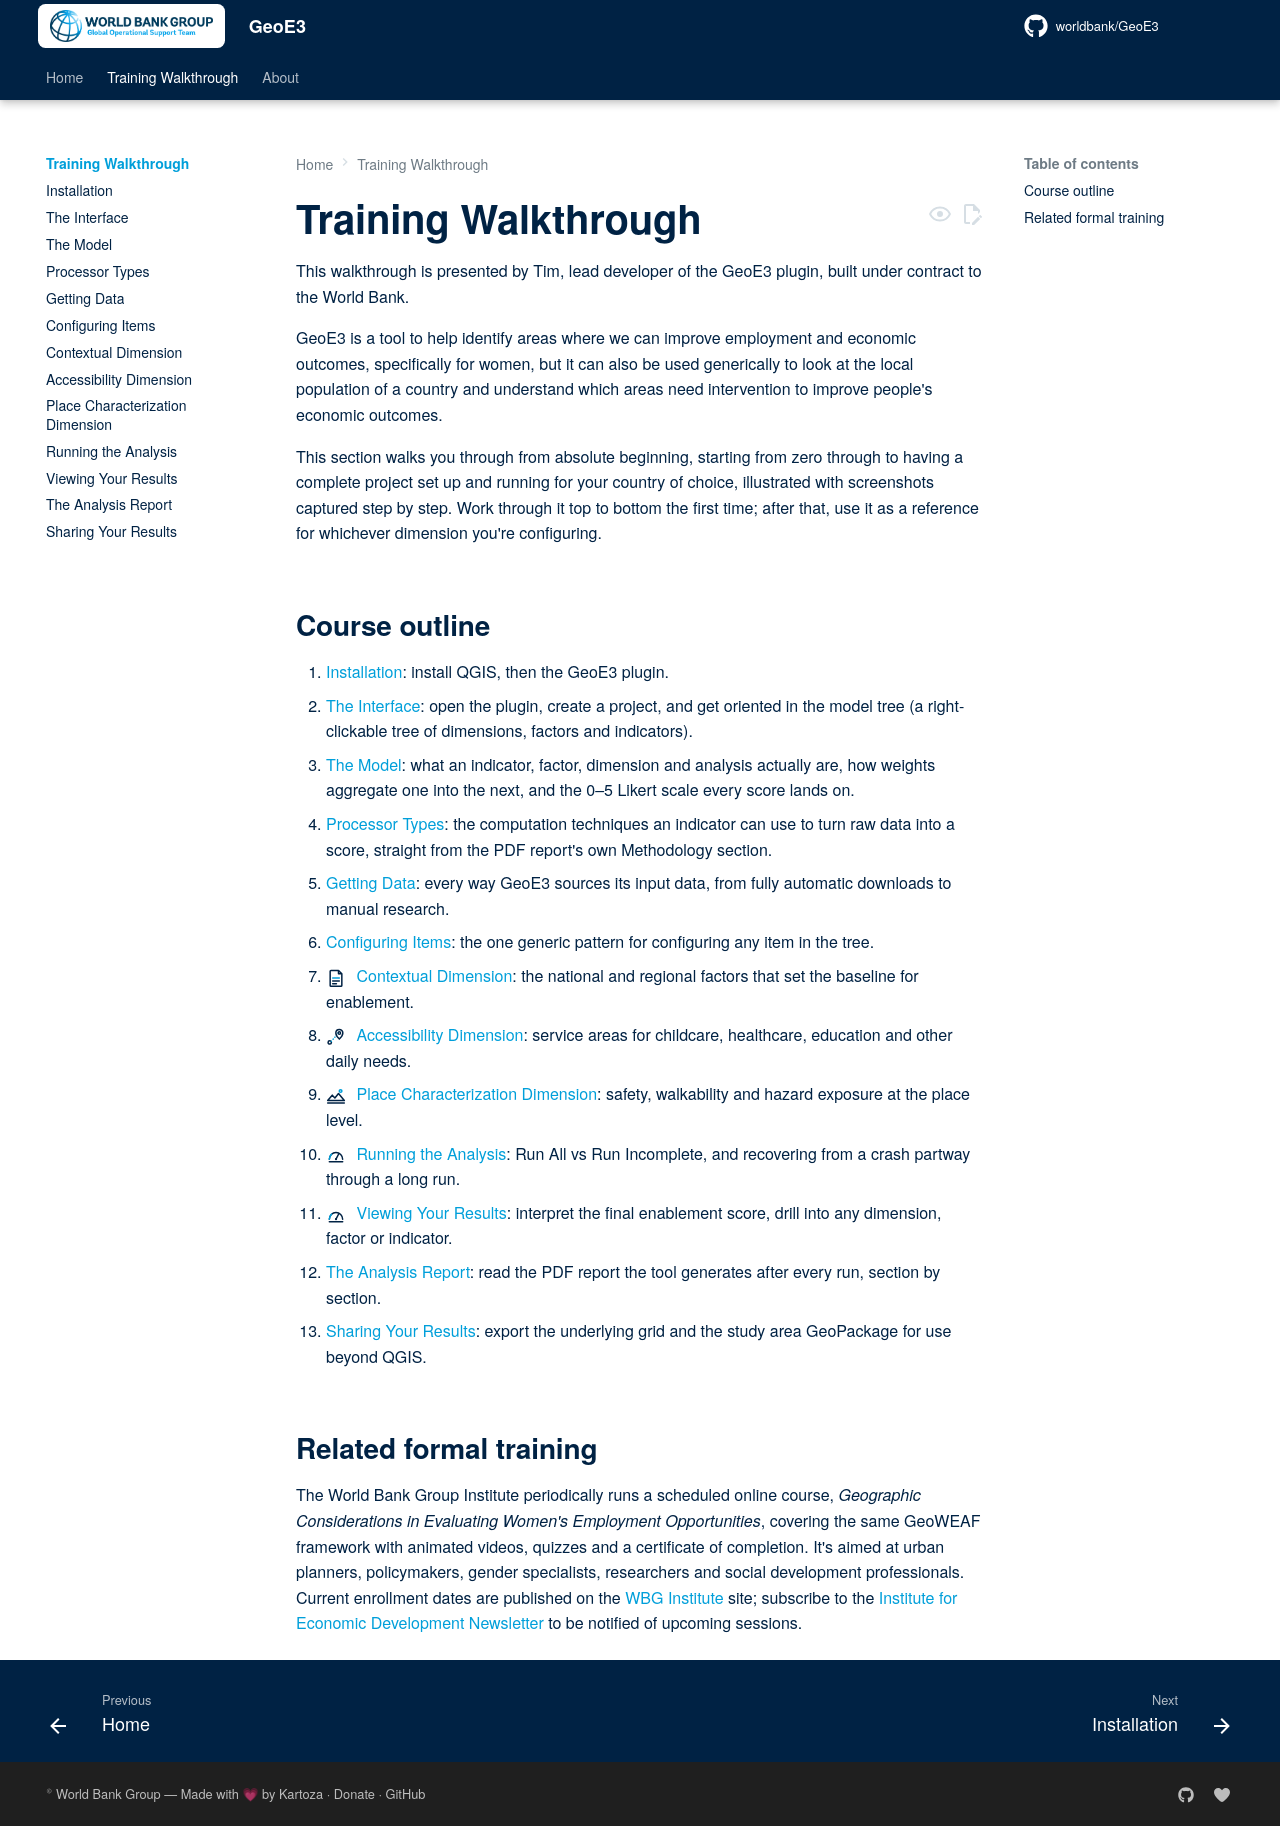

repository: timlinux/Fork-Geo3e-QGIS-Plugin · page: training/index.html · generator: mkdocs

# Training Walkthrough

This walkthrough is presented by Tim, lead developer of the GeoE3
plugin, built under contract to the World Bank.

GeoE3 is a tool to help identify areas where we can improve employment
and economic outcomes, specifically for women, but it can also be used
generically to look at the local population of a country and understand
which areas need intervention to improve people's economic outcomes.

This section walks you through from absolute beginning, starting from
zero through to having a complete project set up and running for your
country of choice, illustrated with screenshots captured step by step.
Work through it top to bottom the first time; after that, use it as a
reference for whichever dimension you're configuring.

## Course outline

1. [Installation](installation.md): install QGIS, then the GeoE3 plugin.
2. [The Interface](interface.md): open the plugin, create a project,
   and get oriented in the model tree (a right-clickable tree of
   dimensions, factors and indicators).
3. [The Model](the-model.md): what an indicator, factor, dimension and
   analysis actually are, how weights aggregate one into the next, and
   the 0–5 Likert scale every score lands on.
4. [Processor Types](processor-types.md): the computation techniques an
   indicator can use to turn raw data into a score, straight from the
   PDF report's own Methodology section.
5. [Getting Data](datacollection.md): every way GeoE3 sources its input
   data, from fully automatic downloads to manual research.
6. [Configuring Items](configuring-items.md): the one generic pattern
   for configuring any item in the tree.
7. ![](../images/topics/contextual.svg){ width="20" style="vertical-align:middle;margin-right:0.3rem;" } [Contextual Dimension](contextual.md): the national and regional factors
   that set the baseline for enablement.
8. ![](../images/topics/accessibility.svg){ width="20" style="vertical-align:middle;margin-right:0.3rem;" } [Accessibility Dimension](accessibility.md): service areas for
   childcare, healthcare, education and other daily needs.
9. ![](../images/topics/place_characterization.svg){ width="20" style="vertical-align:middle;margin-right:0.3rem;" } [Place Characterization Dimension](placecharacterization.md): safety,
   walkability and hazard exposure at the place level.
10. ![](../images/topics/geoe3_score.svg){ width="20" style="vertical-align:middle;margin-right:0.3rem;" } [Running the Analysis](running-the-analysis.md): Run All vs Run
    Incomplete, and recovering from a crash partway through a long run.
11. ![](../images/topics/geoe3_score.svg){ width="20" style="vertical-align:middle;margin-right:0.3rem;" } [Viewing Your Results](insights.md): interpret the final enablement
    score, drill into any dimension, factor or indicator.
12. [The Analysis Report](report.md): read the PDF report the tool
    generates after every run, section by section.
13. [Sharing Your Results](sharing.md): export the underlying grid and
    the study area GeoPackage for use beyond QGIS.

## Related formal training

The World Bank Group Institute periodically runs a scheduled online course,
*Geographic Considerations in Evaluating Women's Employment Opportunities*,
covering the same GeoWEAF framework with animated videos, quizzes and a
certificate of completion. It's aimed at urban planners, policymakers,
gender specialists, researchers and social development professionals.
Current enrollment dates are published on the
[WBG Institute](https://wbginstitute.learnworlds.com/home) site; subscribe to
the [Institute for Economic Development Newsletter](https://www.worldbank.org/en/newsletter-subscription?ifiifed=true)
to be notified of upcoming sessions.
